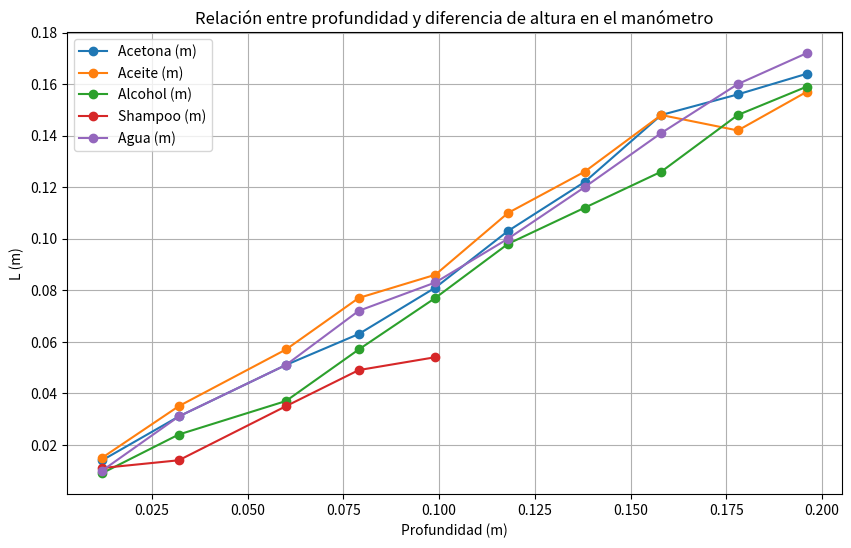

Here is the Python script that generated this plot:
import numpy as np
import pandas as pd
import matplotlib.pyplot as plt

# Datos de la tabla
profundidades = [
    0.0120, 0.0320, 0.0600, 0.0790, 0.0990, 
    0.1180, 0.1380, 0.1580, 0.1780, 0.1960
]

acetonas = [0.0140, 0.0310, 0.0510, 0.0630, 0.0810, 0.1030, 0.1220, 0.1480, 0.1560, 0.1640]
aceites = [0.0150, 0.0350, 0.0570, 0.0770, 0.0860, 0.1100, 0.1260, 0.1480, 0.1420, 0.1570]
alcoholes = [0.0090, 0.0240, 0.0370, 0.0570, 0.0770, 0.0980, 0.1120, 0.1260, 0.1480, 0.1590]
shampoos = [0.0110, 0.0140, 0.0350, 0.0490, 0.0540, None, None, None, None, None]
aguas = [0.0100, 0.0310, 0.0510, 0.0720, 0.0830, 0.1000, 0.1200, 0.1410, 0.1600, 0.1720]

# Crear DataFrame
data = {
    "Profundidades (m)": profundidades,
    "Acetona (m)": acetonas,
    "Aceite (m)": aceites,
    "Alcohol (m)": alcoholes,
    "Shampoo (m)": shampoos,
    "Agua (m)": aguas
}

df = pd.DataFrame(data)

# Calcular estadísticas básicas
stats = df.describe()

# Graficar los datos
plt.figure(figsize=(10, 6))
for liquido in ["Acetona (m)", "Aceite (m)", "Alcohol (m)", "Shampoo (m)", "Agua (m)"]:
    plt.plot(df["Profundidades (m)"], df[liquido], marker='o', label=liquido)

plt.xlabel("Profundidad (m)")
plt.ylabel("L (m)")
plt.title("Relación entre profundidad y diferencia de altura en el manómetro")
plt.legend()
plt.grid()
plt.show()

# Guardar estadísticas en un archivo
stats.to_csv("estadisticas_liquidos.csv")

# Mostrar estadísticas
print(stats)
